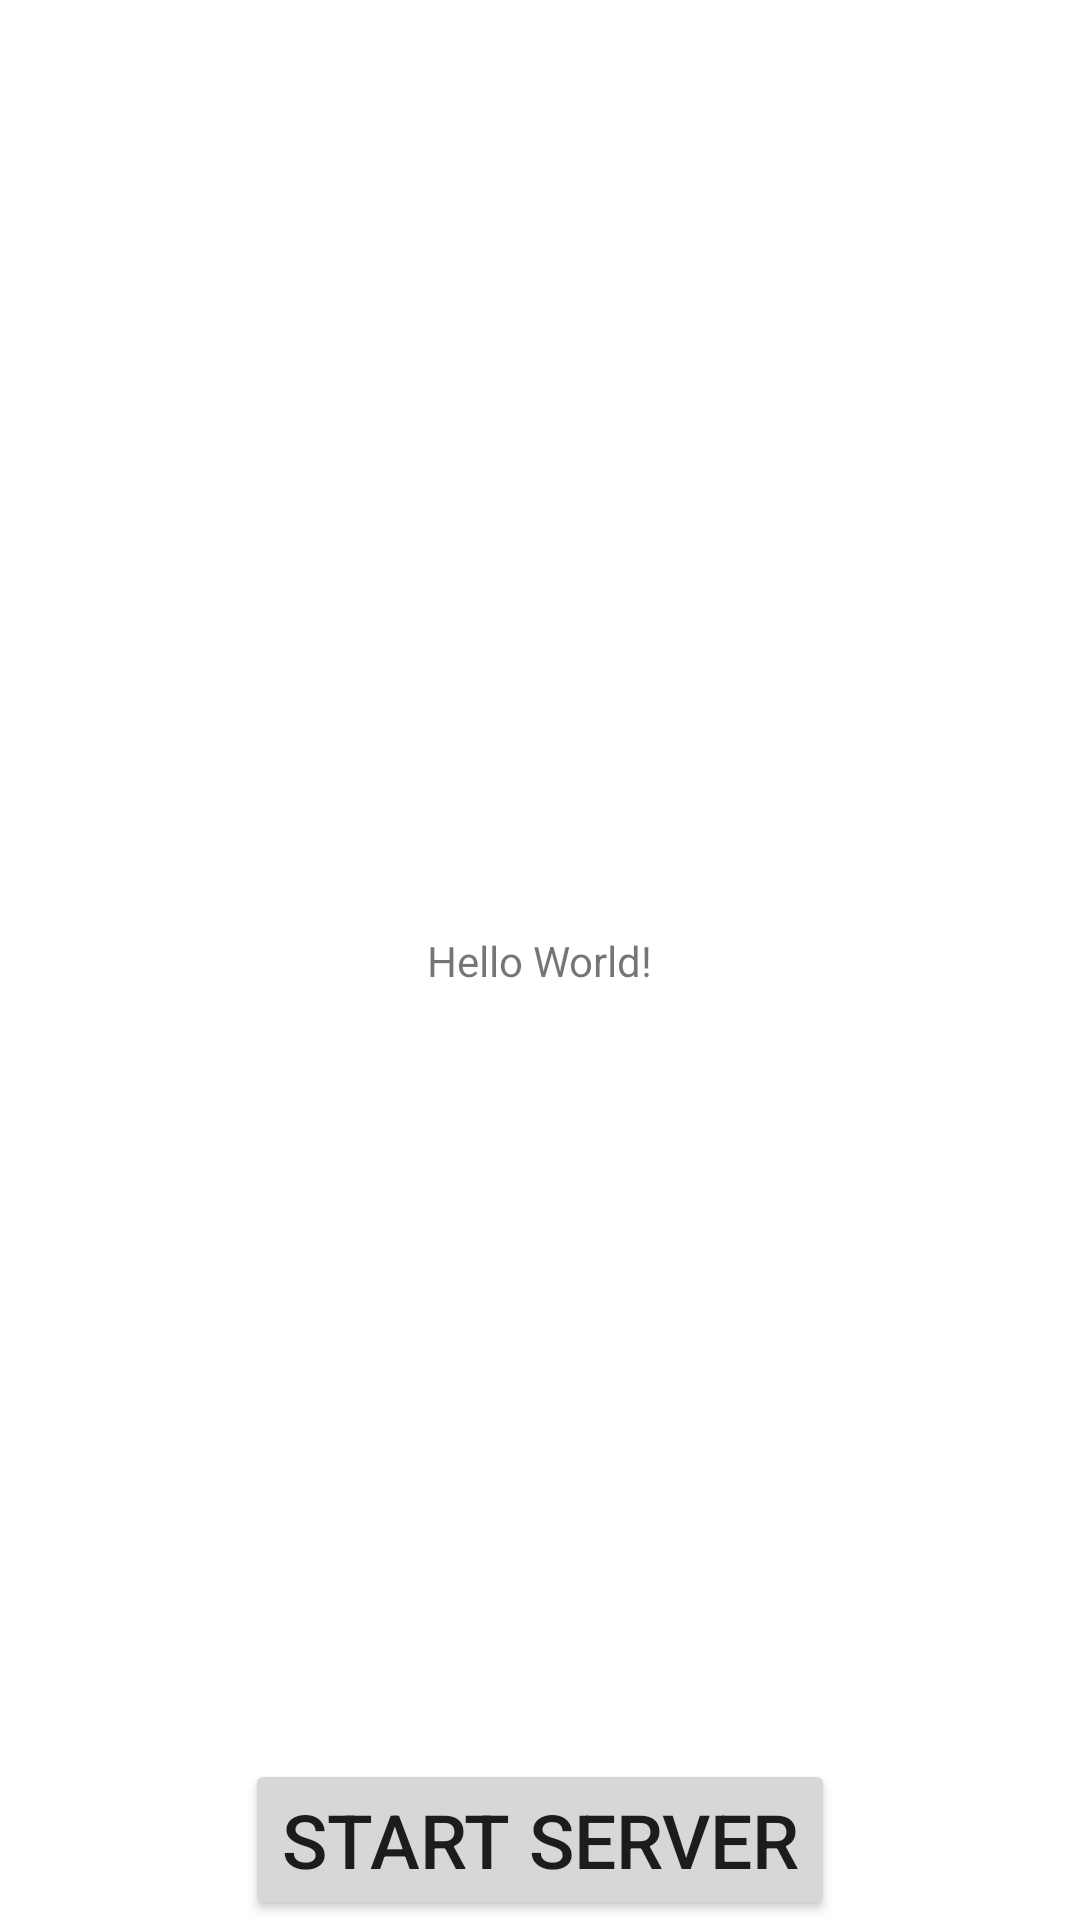

Produce the Android XML layout that renders to this screen, including the resource entries it uses.
<!-- AndroidManifest.xml: application theme Theme.Server -->
<!-- res/layout/activity_main.xml -->
<?xml version="1.0" encoding="utf-8"?>
<androidx.constraintlayout.widget.ConstraintLayout xmlns:android="http://schemas.android.com/apk/res/android"
    xmlns:app="http://schemas.android.com/apk/res-auto"
    xmlns:tools="http://schemas.android.com/tools"
    android:layout_width="match_parent"
    android:layout_height="match_parent"
    tools:context=".MainActivity">

    <TextView
        android:layout_width="wrap_content"
        android:layout_height="wrap_content"
        android:text="Hello World!"
        app:layout_constraintBottom_toBottomOf="parent"
        app:layout_constraintLeft_toLeftOf="parent"
        app:layout_constraintRight_toRightOf="parent"
        app:layout_constraintTop_toTopOf="parent" />

    <Button
        android:id="@+id/btnStartServer"
        android:layout_width="wrap_content"
        android:layout_height="wrap_content"
        app:layout_constraintBottom_toBottomOf="parent"
        app:layout_constraintEnd_toEndOf="parent"
        app:layout_constraintStart_toStartOf="parent"
        android:text="Start Server"
        android:textSize="25dp"/>

</androidx.constraintlayout.widget.ConstraintLayout>
<!-- resources referenced by this layout -->
<resources>
  <style name="Theme.Server" parent="Theme.MaterialComponents.DayNight.DarkActionBar">
          
          <item name="colorPrimary">@color/light_green</item>
          <item name="colorPrimaryVariant">@color/purple_700</item>
          <item name="colorOnPrimary">@color/white</item>
          
          <item name="colorSecondary">@color/teal_200</item>
          <item name="colorSecondaryVariant">@color/teal_700</item>
          <item name="colorOnSecondary">@color/black</item>
          
          <item name="android:statusBarColor" tools:targetApi="l">?attr/colorPrimaryVariant</item>
          
      </style>
  <color name="light_green">#009688</color>
  <color name="purple_700">#4CAF50</color>
  <color name="white">#FFFFFFFF</color>
  <color name="teal_200">#FF03DAC5</color>
  <color name="teal_700">#FF018786</color>
  <color name="black">#FF000000</color>
</resources>
